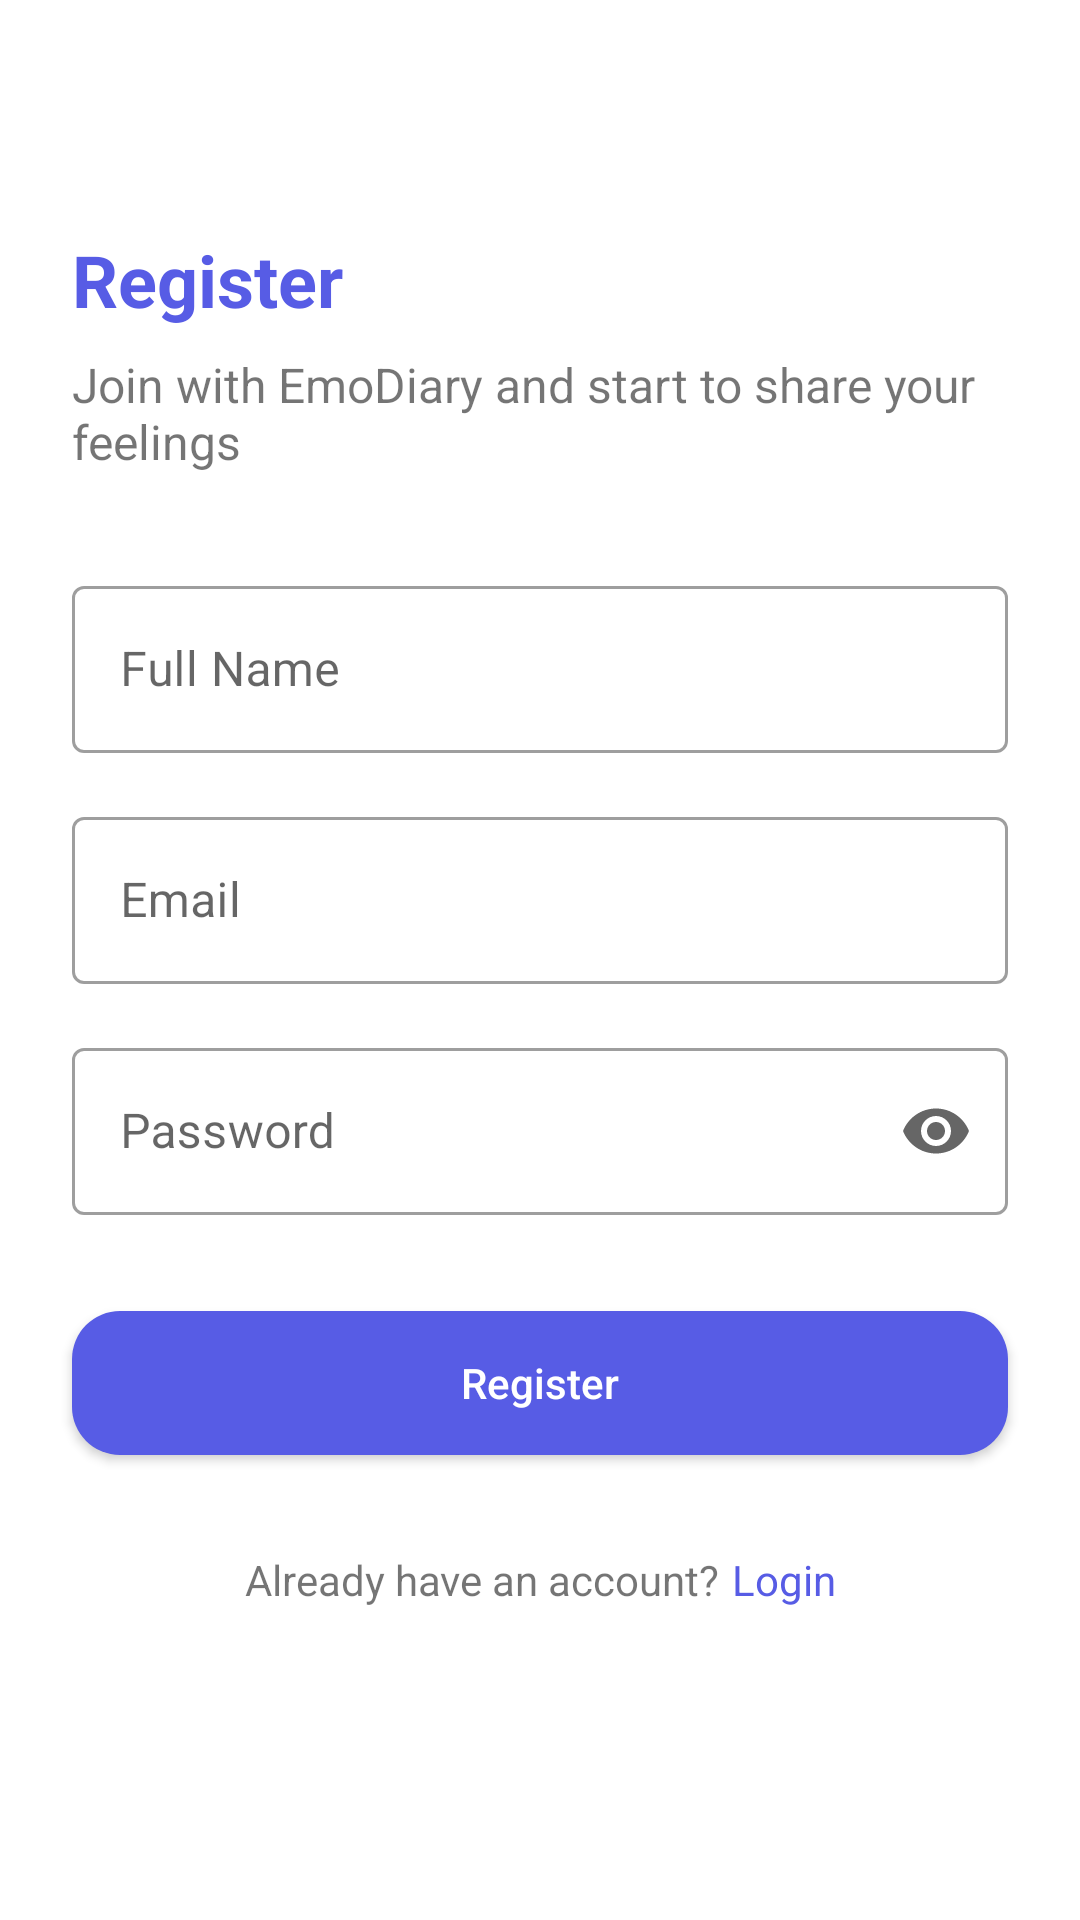

Write the Android layout XML for this screen, with the resource values it uses.
<!-- AndroidManifest.xml: application theme Theme.Emodiary -->
<!-- res/layout/activity_register.xml -->
<?xml version="1.0" encoding="utf-8"?>
<androidx.constraintlayout.widget.ConstraintLayout xmlns:android="http://schemas.android.com/apk/res/android"
    xmlns:app="http://schemas.android.com/apk/res-auto"
    xmlns:tools="http://schemas.android.com/tools"
    android:layout_width="match_parent"
    android:layout_height="match_parent"
    tools:context=".ui.view.RegisterActivity">

    <TextView
        android:id="@+id/textView"
        android:layout_width="match_parent"
        android:layout_height="wrap_content"
        android:layout_marginStart="24dp"
        android:layout_marginTop="77dp"
        android:layout_marginEnd="24dp"
        android:text="@string/daftar"
        android:textColor="@color/emo_primary"
        android:textSize="24sp"
        android:textStyle="bold"
        app:layout_constraintEnd_toEndOf="parent"
        app:layout_constraintStart_toStartOf="parent"
        app:layout_constraintTop_toTopOf="parent" />

    <TextView
        android:id="@+id/textView2"
        android:layout_width="match_parent"
        android:layout_height="wrap_content"
        android:layout_marginStart="24dp"
        android:layout_marginTop="8dp"
        android:layout_marginEnd="24dp"
        android:text="@string/regist_desc"
        android:textSize="16sp"
        app:layout_constraintEnd_toEndOf="@+id/textView"
        app:layout_constraintStart_toStartOf="@+id/textView"
        app:layout_constraintTop_toBottomOf="@+id/textView" />

    <com.google.android.material.textfield.TextInputLayout
        android:id="@+id/nameEditTextLayout"
        style="@style/Widget.MaterialComponents.TextInputLayout.OutlinedBox"
        android:layout_width="match_parent"
        android:layout_height="wrap_content"
        android:layout_marginStart="24dp"
        android:layout_marginTop="32dp"
        android:layout_marginEnd="24dp"
        android:hint="@string/full_name"
        app:layout_constraintEnd_toEndOf="parent"
        app:layout_constraintStart_toStartOf="parent"
        app:layout_constraintTop_toBottomOf="@+id/textView2">

        <com.google.android.material.textfield.TextInputEditText
            android:id="@+id/nameEditText"
            android:layout_width="match_parent"
            android:layout_height="wrap_content"
            tools:ignore="TextContrastCheck" />

    </com.google.android.material.textfield.TextInputLayout>

    <com.google.android.material.textfield.TextInputLayout
        android:id="@+id/emailEditTextLayout"
        style="@style/Widget.MaterialComponents.TextInputLayout.OutlinedBox"
        android:layout_width="match_parent"
        android:layout_height="wrap_content"
        android:layout_marginStart="24dp"
        android:layout_marginTop="16dp"
        android:layout_marginEnd="24dp"
        android:hint="@string/email"
        app:layout_constraintEnd_toEndOf="parent"
        app:layout_constraintStart_toStartOf="parent"
        app:layout_constraintTop_toBottomOf="@+id/nameEditTextLayout">

        <com.google.android.material.textfield.TextInputEditText
            android:id="@+id/emailEditText"
            android:layout_width="match_parent"
            android:layout_height="wrap_content"
            android:inputType="textEmailAddress"
            tools:ignore="TextContrastCheck" />

    </com.google.android.material.textfield.TextInputLayout>

    <com.google.android.material.textfield.TextInputLayout
        android:id="@+id/passwordEditTextLayout"
        style="@style/Widget.MaterialComponents.TextInputLayout.OutlinedBox"
        android:layout_width="match_parent"
        android:layout_height="wrap_content"
        android:layout_marginStart="24dp"
        android:layout_marginTop="16dp"
        android:layout_marginEnd="24dp"
        android:hint="@string/password"
        app:endIconMode="password_toggle"
        app:layout_constraintEnd_toEndOf="parent"
        app:layout_constraintStart_toStartOf="parent"
        app:layout_constraintTop_toBottomOf="@+id/emailEditTextLayout">

        <com.google.android.material.textfield.TextInputEditText
            android:id="@+id/passwordEditText"
            android:layout_width="match_parent"
            android:layout_height="wrap_content"
            android:inputType="textPassword"
            tools:ignore="TextContrastCheck" />

    </com.google.android.material.textfield.TextInputLayout>

    <Button
        android:id="@+id/btn_daftar"
        android:layout_width="0dp"
        android:layout_height="wrap_content"
        android:layout_marginStart="24dp"
        android:layout_marginTop="32dp"
        android:layout_marginEnd="24dp"
        android:background="@drawable/shape_rectangle_contained_blue"
        android:text="@string/daftar"
        android:textAllCaps="false"
        android:textColor="@color/white"
        app:backgroundTint="@null"
        app:layout_constraintEnd_toEndOf="parent"
        app:layout_constraintStart_toStartOf="parent"
        app:layout_constraintTop_toBottomOf="@+id/passwordEditTextLayout"
        tools:ignore="DuplicateSpeakableTextCheck" />

    <TextView
        android:id="@+id/tv_belum_punya_akun"
        android:layout_width="wrap_content"
        android:layout_height="wrap_content"
        android:layout_marginTop="32dp"
        android:text="@string/sudah_punya_akun"
        app:layout_constraintEnd_toStartOf="@+id/btn_login"
        app:layout_constraintHorizontal_bias="0.5"
        app:layout_constraintHorizontal_chainStyle="packed"
        app:layout_constraintStart_toStartOf="parent"
        app:layout_constraintTop_toBottomOf="@+id/btn_daftar" />

    <TextView
        android:id="@+id/btn_login"
        android:layout_width="wrap_content"
        android:layout_height="wrap_content"
        android:layout_marginStart="4dp"
        android:text="@string/masuk_sekarang"
        android:textColor="@color/emo_primary"
        app:layout_constraintEnd_toEndOf="parent"
        app:layout_constraintHorizontal_bias="0.5"
        app:layout_constraintStart_toEndOf="@+id/tv_belum_punya_akun"
        app:layout_constraintTop_toTopOf="@+id/tv_belum_punya_akun" />

    <ProgressBar
        android:id="@+id/progressBar"
        android:layout_width="wrap_content"
        android:layout_height="wrap_content"
        android:elevation="2dp"
        android:visibility="invisible"
        app:layout_constraintEnd_toEndOf="parent"
        app:layout_constraintStart_toStartOf="parent"
        app:layout_constraintTop_toTopOf="@+id/btn_daftar" />

</androidx.constraintlayout.widget.ConstraintLayout>
<!-- resources referenced by this layout -->
<resources>
  <color name="emo_primary">#575CE5</color>
  <color name="white">#FFFFFFFF</color>
  <!-- drawable shape_rectangle_contained_blue (drawable) -->
  <?xml version="1.0" encoding="utf-8"?>
  <shape xmlns:android="http://schemas.android.com/apk/res/android"
      android:shape="rectangle">
      <solid android:color="@color/emo_primary"/>
      <corners android:radius="16dp"/>
  </shape>
  <string name="daftar">Register</string>
  <string name="email">Email</string>
  <string name="full_name">Full Name</string>
  <string name="masuk_sekarang">Login</string>
  <string name="password">Password</string>
  <string name="regist_desc">Join with EmoDiary and start to share your feelings</string>
  <string name="sudah_punya_akun">Already have an account?</string>
  <style name="Theme.Emodiary" parent="Theme.MaterialComponents.DayNight.DarkActionBar">
          
          <item name="colorPrimary">@color/emo_primary</item>
          <item name="colorPrimaryVariant">@color/emo_primary</item>
          <item name="colorOnPrimary">@color/black</item>
          
          <item name="colorSecondary">@color/emo_secondary</item>
          <item name="colorSecondaryVariant">@color/emo_secondary</item>
          <item name="colorOnSecondary">@color/white</item>
          
          <item name="android:statusBarColor" tools:targetApi="l">?attr/colorPrimaryVariant</item>
          
      </style>
  <color name="black">#FF000000</color>
  <color name="emo_secondary">#1A95B0</color>
</resources>
